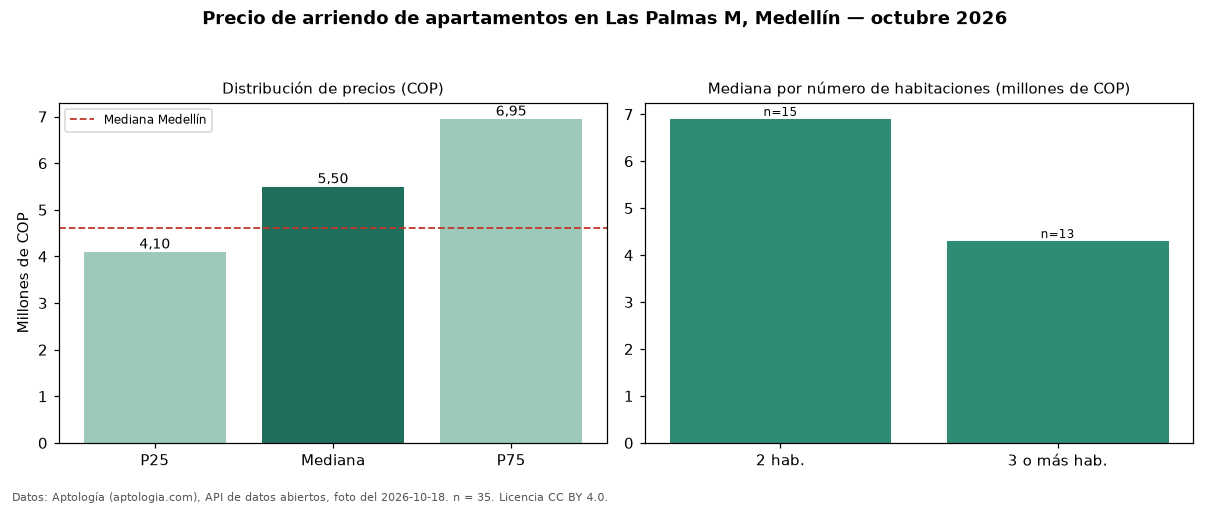

Values plotted in this chart, from the file beside it:
seccion, metrica, valor_cop, n
precio, p25, 4100000, 35
precio, mediana, 5500000, 35
precio, p75, 6950000, 35
precio, minimo, 2700000, 35
precio, maximo, 28000000, 35
parqueadero, avisos_con_parqueadero, 33, 35
parqueadero, mediana_con_parqueadero, 5500000, 33
habitaciones, 2, 6900000, 15
habitaciones, 3+, 4300000, 13
ciudad, mediana_ciudad, 4600000, 
fuente, fecha_foto, 2026-10-18, 
fuente, atribucion, https://www.aptologia.com/arriendo/medel…, 
